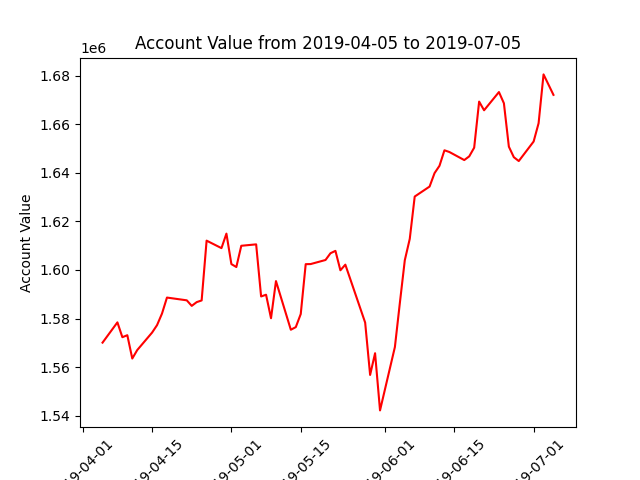

The file beside this chart, header and first rows:
datadate, account_value
20190405, 1570089
20190408, 1578434
20190409, 1572329
20190410, 1573145
20190411, 1563548
20190412, 1567032
20190415, 1574234
20190416, 1577296
20190417, 1582058
20190418, 1588634
20190422, 1587497
20190423, 1585217
20190424, 1586761
20190425, 1587453
20190426, 1612053
20190429, 1608976
20190430, 1614944
20190501, 1602404
20190502, 1601199
20190503, 1609944
20190506, 1610525
20190507, 1589089
20190508, 1589802
20190509, 1580122
20190510, 1595414
20190513, 1575394
20190514, 1576473
20190515, 1581862
20190516, 1602377
20190517, 1602419
20190520, 1604097
20190521, 1606869
20190522, 1607852
20190523, 1599858
20190524, 1602176
20190528, 1578333
20190529, 1556802
20190530, 1565728
20190531, 1542208
20190603, 1568281
20190604, 1586388
20190605, 1604003
20190606, 1612783
20190607, 1630201
20190610, 1634308
20190611, 1639827
20190612, 1642855
20190613, 1649229
20190614, 1648523
20190617, 1645211
20190618, 1646729
20190619, 1650305
20190620, 1669265
20190621, 1665697
20190624, 1673192
20190625, 1668580
20190626, 1650722
20190627, 1646395
20190628, 1644806
20190701, 1652843
... 3 more rows
